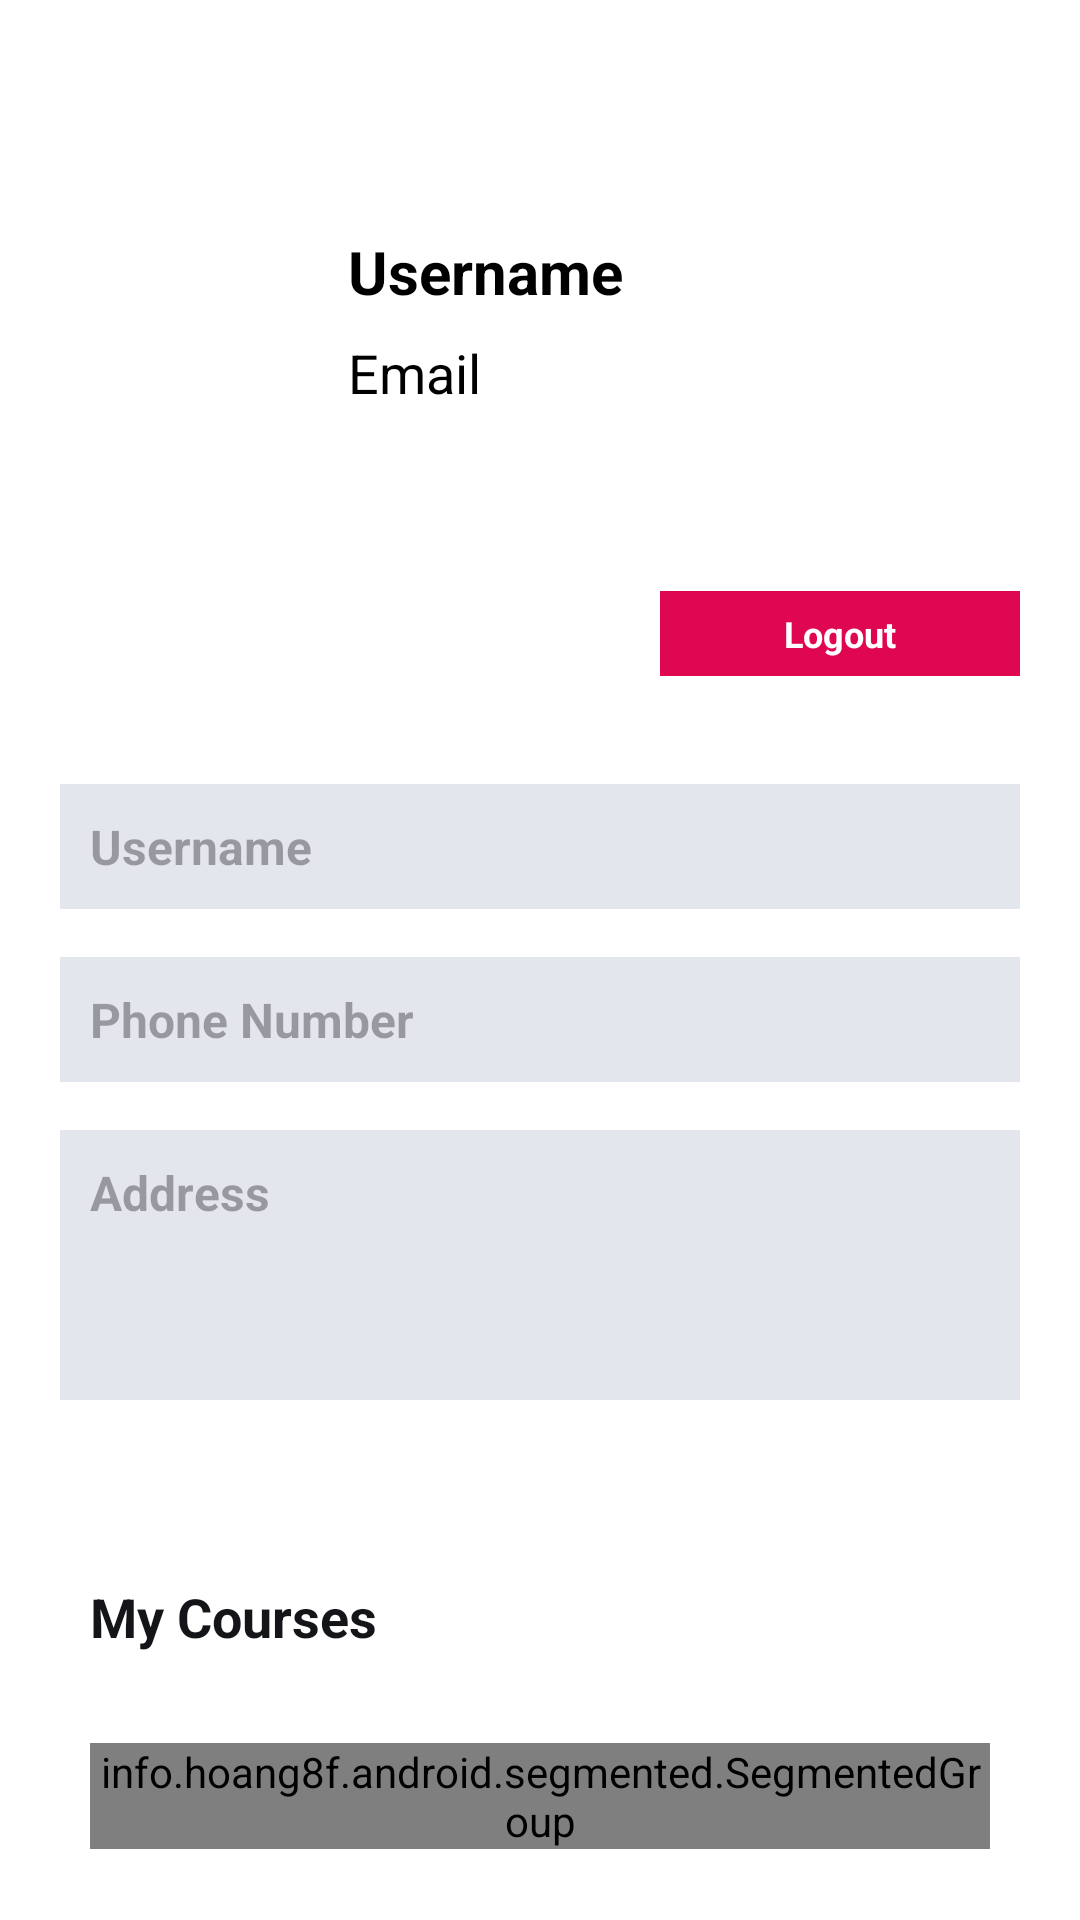

Layout XML and referenced resources for this Android screen:
<!-- AndroidManifest.xml: application theme Theme.RapidSync -->
<!-- res/layout/activity_profile.xml -->
<?xml version="1.0" encoding="utf-8"?>
<androidx.core.widget.NestedScrollView xmlns:android="http://schemas.android.com/apk/res/android"
    xmlns:app="http://schemas.android.com/apk/res-auto"
    android:layout_width="match_parent"
    android:layout_height="match_parent"
    android:background="@color/design_default_color_background">


    <LinearLayout
        android:layout_width="match_parent"
        android:layout_height="match_parent"
        android:orientation="vertical"
        android:paddingTop="50dp">

        <LinearLayout
            android:layout_width="match_parent"
            android:layout_height="wrap_content"
            android:layout_marginStart="26dp"
            android:layout_marginTop="27dp"
            android:orientation="horizontal">

            <ImageView
                android:id="@+id/imageViewProfile"
                android:layout_width="80dp"
                android:layout_height="80dp"
                android:layout_gravity="center_horizontal"
                android:contentDescription=""
                android:scaleType="centerCrop" />

            <LinearLayout
                android:layout_width="match_parent"
                android:layout_height="match_parent"
                android:layout_weight="1"
                android:gravity="top"
                android:orientation="vertical"
                android:paddingStart="10dp">

                <TextView
                    android:id="@+id/textViewUsername"
                    android:layout_width="wrap_content"
                    android:layout_height="wrap_content"
                    android:text="Username"
                    android:textColor="@color/black"
                    android:textSize="20sp"
                    android:textStyle="bold" />

                <TextView
                    android:id="@+id/textViewEmail"
                    android:layout_width="wrap_content"
                    android:layout_height="wrap_content"
                    android:layout_marginTop="8dp"
                    android:text="Email"
                    android:textColor="@color/black"
                    android:textSize="18sp" />

            </LinearLayout>


        </LinearLayout>


        <LinearLayout
            android:layout_width="match_parent"
            android:layout_height="wrap_content"
            android:orientation="horizontal"
            android:paddingStart="20dp"
            android:layout_marginTop="20dp"
            android:paddingTop="20dp"
            android:paddingEnd="20dp">

            <View
                android:layout_width="match_parent"
                android:layout_height="10dp"
                android:layout_weight="1" />

            <TextView
                android:id="@+id/editProfileButton"
                android:layout_width="120dp"
                android:layout_height="wrap_content"
                android:background="@color/blue_dark"
                android:paddingStart="16dp"
                android:paddingTop="6dp"
                android:paddingEnd="16dp"
                android:visibility="gone"
                android:paddingBottom="6sp"
                android:text="Edit Profile"
                android:textAlignment="center"
                android:textColor="@color/white"
                android:textSize="12dp"
                android:textStyle="bold" />

            <View
                android:layout_width="match_parent"
                android:layout_height="10dp"
                android:layout_weight="1" />

            <TextView
                android:id="@+id/logoutButton"
                android:layout_width="120dp"
                android:layout_height="wrap_content"
                android:background="@color/red"
                android:paddingStart="16dp"

                android:paddingTop="6dp"
                android:paddingEnd="16dp"
                android:paddingBottom="6sp"
                android:text="Logout"
                android:textAlignment="center"
                android:textColor="@color/white"
                android:textSize="12dp"
                android:textStyle="bold" />

        </LinearLayout>

        <LinearLayout
            android:layout_width="match_parent"
            android:layout_height="wrap_content"
            android:orientation="vertical"
            android:padding="20dp">

            <TextView
                android:id="@+id/textViewUsername1"
                android:layout_width="match_parent"
                android:layout_height="wrap_content"
                android:layout_marginTop="16dp"
                android:background="@color/bg_surface_lyt"
                android:hint="Username"
                android:padding="10dp"
                android:textColor="@color/black"
                android:textSize="16dp"
                android:textStyle="bold" />

            <TextView
                android:id="@+id/number"
                android:layout_width="match_parent"
                android:layout_height="wrap_content"
                android:layout_marginTop="16dp"
                android:background="@color/bg_surface_lyt"
                android:hint="Phone Number"
                android:padding="10dp"
                android:textColor="@color/black"
                android:textSize="16dp"
                android:textStyle="bold" />

            <TextView
                android:id="@+id/address"
                android:layout_width="match_parent"
                android:layout_height="90dp"
                android:layout_marginTop="16dp"
                android:background="@color/bg_surface_lyt"
                android:hint="Address"
                android:layout_gravity="top|start"
                android:padding="10dp"
                android:textColor="@color/black"
                android:textSize="16dp"
                android:textStyle="bold" />
        </LinearLayout>


        <LinearLayout
            android:layout_width="match_parent"
            android:layout_height="match_parent"
            android:orientation="vertical"
            android:layout_marginTop="30dp"
            android:padding="10dp">

            <TextView
                android:layout_width="match_parent"
                android:layout_height="wrap_content"
                android:layout_marginBottom="10dp"
                android:paddingStart="20dp"
                android:text="My Courses"
                android:textColor="@color/text_dark"
                android:textSize="18dp"
                android:textStyle="bold" />

            <info.hoang8f.android.segmented.SegmentedGroup xmlns:segmentedgroup="http://schemas.android.com/apk/res-auto"
                android:id="@+id/selection"
                android:layout_width="match_parent"
                android:layout_height="wrap_content"
                android:layout_marginStart="20dp"
                android:layout_marginEnd="20dp"
                android:layout_marginTop="20dp"
                android:layout_marginBottom="20dp"
                android:orientation="horizontal"
                segmentedgroup:sc_border_width="2dp"
                segmentedgroup:sc_corner_radius="6dp"
                segmentedgroup:sc_tint_color="@color/green_lyt">

                <RadioButton
                    android:id="@+id/current"
                    style="@style/RadioButton"
                    android:layout_width="match_parent"
                    android:layout_height="wrap_content"
                    android:layout_weight="1"
                    android:checked="true"
                    android:text="Current" />

                <RadioButton
                    android:id="@+id/completed"
                    style="@style/RadioButton"
                    android:layout_width="match_parent"
                    android:layout_height="wrap_content"
                    android:layout_weight="1"
                    android:text="Completed" />
            </info.hoang8f.android.segmented.SegmentedGroup>

            <androidx.recyclerview.widget.RecyclerView
                android:id="@+id/coursesRecyclerView"
                android:layout_width="match_parent"
                android:layout_height="match_parent"
                android:layout_marginTop="10dp"
                android:layout_marginBottom="10dp"
                android:padding="10dp" />

            <androidx.recyclerview.widget.RecyclerView
                android:id="@+id/completedCoursesRecyclerView"
                android:layout_width="match_parent"
                android:layout_height="match_parent"
                android:layout_marginTop="10dp"
                android:layout_marginBottom="10dp"
                android:background="@color/design_default_color_background"
                android:padding="10dp" />

        </LinearLayout>
    </LinearLayout>
</androidx.core.widget.NestedScrollView>
<!-- resources referenced by this layout -->
<resources>
  <color name="bg_surface_lyt">#C8DDE0E8</color>
  <color name="black">#FF000000</color>
  <color name="blue_dark">#007FC7</color>
  <color name="green_lyt">#007FC7</color>
  <color name="red">#DF0751</color>
  <color name="text_dark">#131518</color>
  <color name="white">#FFFFFFFF</color>
  <style name="Theme.RapidSync" parent="Base.Theme.RapidSync" />
  <style name="Base.Theme.RapidSync" parent="Theme.Material3.DayNight.NoActionBar">
          
           <item name="colorPrimary">@color/green_lyt</item>
           <item name="colorPrimaryVariant">@color/blue_lyt</item>
          <item name="colorAccent">@color/blue_lyt</item>
          <item name="colorOnPrimary">@color/white</item>
          <item name="colorOnSecondary">@color/white</item>
      </style>
  <color name="blue_lyt">#09B0E7</color>
</resources>
